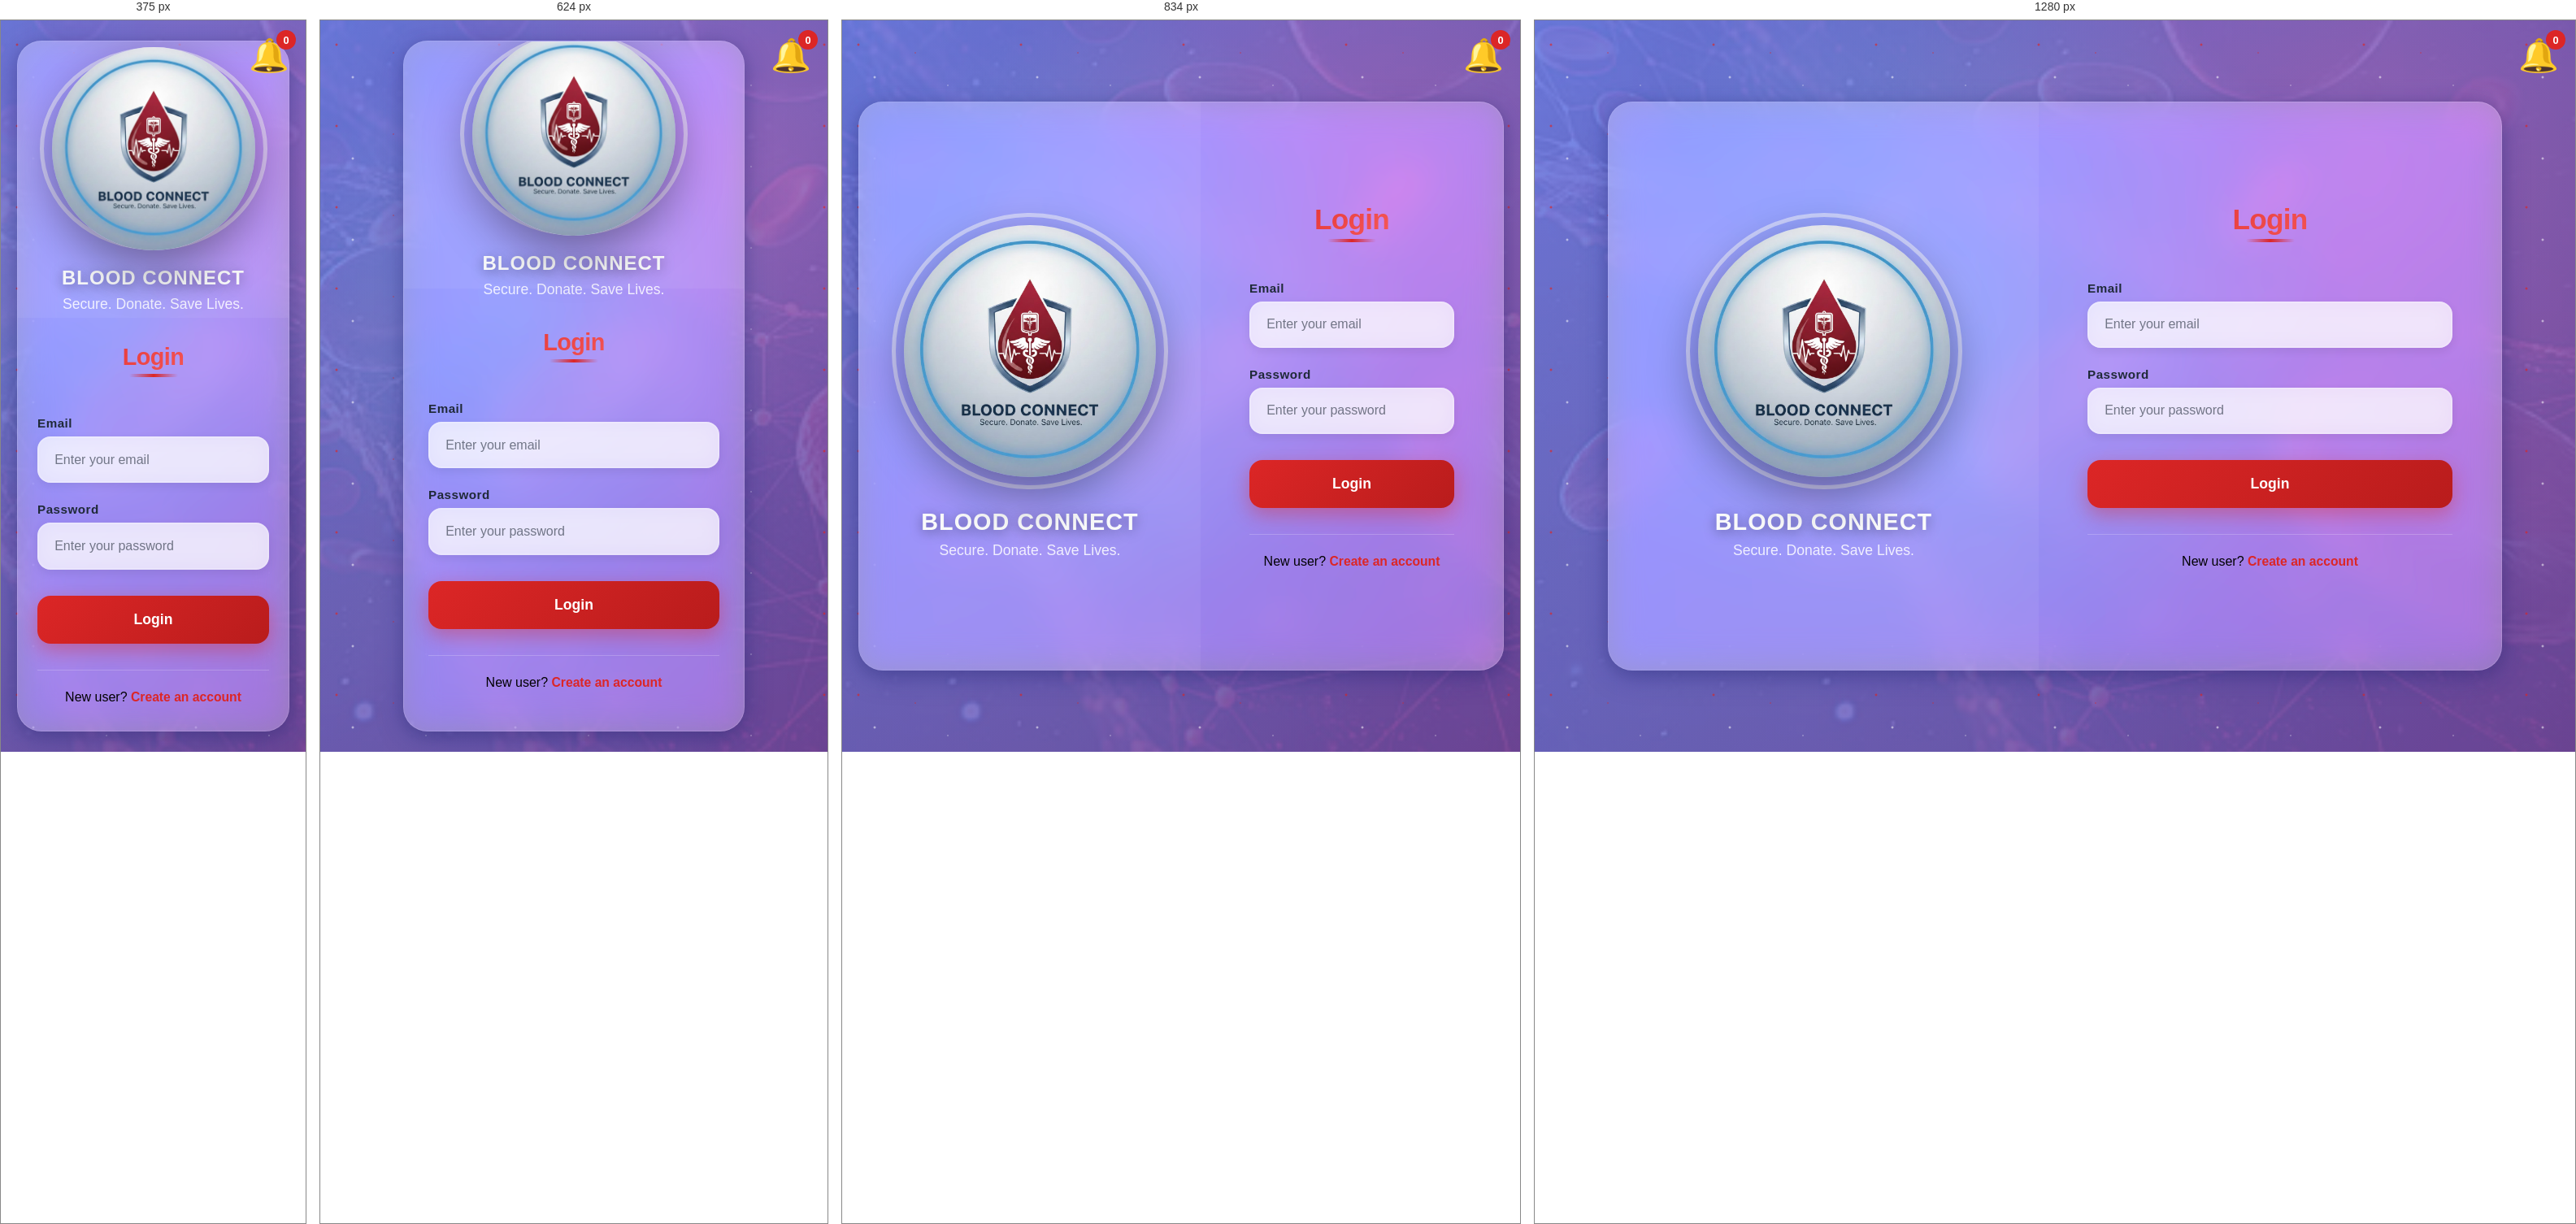
Rendered at 375 px, 624 px, 834 px and 1280 px, left to right.

<!-- file: login.html -->
<!DOCTYPE html>
<html lang="en">
<head>
  <meta charset="UTF-8">
  <title>Login | Blood Bank & Donation</title>
  <meta name="viewport" content="width=device-width, initial-scale=1.0">
  <link rel="stylesheet" href="css/style.css">

  <style>
    /* Modern Blood Bank Login - Glassmorphism Design */
    :root {
      --primary-red: #dc2626;
      --red-dark: #b91c1c;
      --glass-bg: rgba(255, 255, 255, 0.25);
      --glass-border: rgba(255, 255, 255, 0.18);
      --shadow: 0 8px 32px rgba(31, 38, 135, 0.37);
      --shadow-light: 0 4px 20px rgba(0,0,0,0.1);
      --gradient-bg: linear-gradient(135deg, #667eea 0%, #764ba2 100%);
      --text-dark: #1f2937;
      --text-light: #f9fafb;
    }

    * {
      margin: 0;
      padding: 0;
      box-sizing: border-box;
    }

    body {
      font-family: 'Segoe UI', Tahoma, Geneva, Verdana, sans-serif;
      min-height: 100vh;
      background: 
        radial-gradient(circle at 20% 80%, rgba(120,119,198,0.3) 0%, transparent 50%),
        radial-gradient(circle at 80% 20%, rgba(255,119,198,0.3) 0%, transparent 50%),
        radial-gradient(circle at 40% 40%, rgba(120,219,255,0.3) 0%, transparent 50%),
        var(--gradient-bg);
      position: relative;
      overflow: hidden;
      display: flex;
      align-items: center;
      justify-content: center;
      padding: 20px;
    }

    body::before {
      content: '';
      position: fixed;
      top: 0;
      left: 0;
      width: 100%;
      height: 100%;
      background: url("assets/log.jpg") center/cover no-repeat fixed;
      z-index: -2;
      opacity: 0.1;
    }

    /* Animated floating elements */
    body::after {
      content: '';
      position: absolute;
      width: 100%;
      height: 100%;
      background-image: 
        radial-gradient(2px 2px at 20px 30px, #dc2626, transparent),
        radial-gradient(2px 2px at 40px 70px, rgba(255,255,255,0.8), transparent),
        radial-gradient(1px 1px at 90px 40px, #dc2626, transparent),
        radial-gradient(1px 1px at 130px 80px, rgba(255,255,255,0.8), transparent);
      background-repeat: repeat;
      background-size: 200px 100px;
      animation: float 20s infinite linear;
      z-index: -1;
    }

    @keyframes float {
      0% { transform: translateY(0px) rotate(0deg); }
      100% { transform: translateY(-20px) rotate(360deg); }
    }

    /* Split Layout Container */
    .main-container {
      display: flex;
      max-width: 1100px;
      width: 100%;
      height: 700px;
      background: var(--glass-bg);
      backdrop-filter: blur(20px) saturate(180%);
      -webkit-backdrop-filter: blur(20px) saturate(180%);
      border: 1px solid var(--glass-border);
      border-radius: 30px;
      box-shadow: var(--shadow), var(--shadow-light);
      overflow: hidden;
      position: relative;
      animation: slideUp 0.8s cubic-bezier(0.68, -0.55, 0.265, 1.55);
    }

    /* Logo Section (Left Half) */
    .logo-section {
      flex: 1;
      display: flex;
      flex-direction: column;
      align-items: center;
      justify-content: center;
      padding: 60px 40px;
      background: rgba(255, 255, 255, 0.1);
      position: relative;
    }

    /* Wrapper for circle + logo */
    .logo-circle-wrapper {
      position: relative;
      width: 340px;
      height: 340px;
      display: flex;
      align-items: center;
      justify-content: center;
    }

    /* Circle border */
    .logo-circle-wrapper::before {
      content: '';
      position: absolute;
      inset: 0;
      border: 5px solid rgba(255, 255, 255, 0.5);
      border-radius: 50%;
      z-index: 1;
    }

    /* Logo inside circle */
    .logo-circle-wrapper img {
      position: relative;
      z-index: 2;
      width: 310px;
      height: 310px;
      max-width: 310px;
      max-height: 310px;
      object-fit: cover;
      border-radius: 50%;
      box-shadow: 0 20px 60px rgba(0, 0, 0, 0.4);
    }

    /* TEXTS OUTSIDE CIRCLE */
    .logo-text {
      margin-top: 24px;
      font-size: 1.8rem;
      font-weight: 800;
      color: var(--text-light);
      text-align: center;
      text-shadow: 0 3px 15px rgba(0,0,0,0.4);
      letter-spacing: 1px;
    }

    .logo-subtitle {
      margin-top: 8px;
      font-size: 1.1rem;
      color: rgba(255, 255, 255, 0.85);
      text-align: center;
      font-weight: 500;
    }

    /* Login Container (Right Half) */
    .login-container {
      flex: 1;
      max-width: none;
      margin: 0;
      padding: 80px 60px;
      border-radius: 0;
      height: 100%;
      background: rgba(255, 255, 255, 0.05);
      display: flex;
      flex-direction: column;
      justify-content: center;
    }

    .login-container::before {
      border-radius: 0;
    }

    h2 {
      text-align: center;
      background: linear-gradient(135deg, var(--primary-red), #ff6b6b);
      -webkit-background-clip: text;
      -webkit-text-fill-color: transparent;
      background-clip: text;
      font-size: 2.2rem;
      font-weight: 800;
      margin-bottom: 2rem;
      letter-spacing: -0.02em;
      position: relative;
    }

    h2::after {
      content: '';
      position: absolute;
      bottom: -8px;
      left: 50%;
      transform: translateX(-50%);
      width: 60px;
      height: 4px;
      background: linear-gradient(90deg, transparent, var(--primary-red), transparent);
      border-radius: 2px;
    }

    label {
      font-weight: 700;
      margin-top: 1.5rem;
      display: block;
      color: var(--text-dark);
      font-size: 0.95rem;
      letter-spacing: 0.5px;
      transition: all 0.3s ease;
    }

    input {
      width: 100%;
      padding: 1.1rem 1.2rem;
      margin-top: 0.5rem;
      border-radius: 16px;
      border: 2px solid rgba(255,255,255,0.2);
      background: rgba(255,255,255,0.7);
      backdrop-filter: blur(12px);
      font-size: 1rem;
      font-weight: 500;
      transition: all 0.4s cubic-bezier(0.4, 0, 0.2, 1);
      outline: none;
      box-shadow: 0 4px 12px rgba(0,0,0,0.08);
    }

    input:focus {
      border-color: var(--primary-red);
      background: rgba(255,255,255,0.95);
      transform: translateY(-2px);
      box-shadow: 0 12px 32px rgba(220,38,38,0.25);
    }

    input::placeholder {
      color: rgba(31,41,55,0.6);
      font-weight: 500;
    }

    button {
      width: 100%;
      margin-top: 2rem;
      padding: 1.2rem;
      background: linear-gradient(135deg, var(--primary-red), var(--red-dark));
      color: white;
      border: none;
      border-radius: 16px;
      font-weight: 700;
      font-size: 1.1rem;
      cursor: pointer;
      position: relative;
      overflow: hidden;
      transition: all 0.4s cubic-bezier(0.4, 0, 0.2, 1);
      box-shadow: 0 8px 25px rgba(220,38,38,0.4);
    }

    button::before {
      content: '';
      position: absolute;
      top: 0;
      left: -100%;
      width: 100%;
      height: 100%;
      background: linear-gradient(90deg, transparent, rgba(255,255,255,0.3), transparent);
      transition: left 0.6s;
    }

    button:hover::before {
      left: 100%;
    }

    button:hover {
      transform: translateY(-4px);
      box-shadow: 0 20px 40px rgba(220,38,38,0.5);
    }

    button:active {
      transform: translateY(-2px);
    }

    .link {
      text-align: center;
      margin-top: 2rem;
      padding-top: 1.5rem;
      border-top: 1px solid rgba(255,255,255,0.2);
    }

    .link a {
      color: var(--primary-red);
      font-weight: 700;
      text-decoration: none;
      font-size: 0.98rem;
      position: relative;
      transition: all 0.3s ease;
    }

    .link a::after {
      content: '';
      position: absolute;
      width: 0;
      height: 2px;
      bottom: -2px;
      left: 50%;
      background: var(--primary-red);
      transition: all 0.3s ease;
      transform: translateX(-50%);
    }

    .link a:hover::after {
      width: 100%;
    }

    .link a:hover {
      color: var(--red-dark);
      text-shadow: 0 2px 8px rgba(220,38,38,0.4);
    }

    @keyframes slideUp {
      from {
        opacity: 0;
        transform: translateY(40px) scale(0.95);
      }
      to {
        opacity: 1;
        transform: translateY(0) scale(1);
      }
    }

    /* Responsive */
    @media (max-width: 768px) {
      .main-container {
        flex-direction: column;
        height: 850px;
        max-width: 420px;
      }
      
      .logo-section {
        padding: 40px 20px;
        min-height: 300px;
      }
      
      .logo-circle-wrapper {
        width: 280px;
        height: 280px;
      }

      .logo-circle-wrapper img {
        width: 250px;
        height: 250px;
        max-width: 250px;
        max-height: 250px;
      }

      .logo-text {
        margin-top: 20px;
        font-size: 1.5rem;
      }
      
      .login-container {
        padding: 50px 30px;
      }
      
      h2 {
        font-size: 1.8rem;
      }
    }

    @media (max-width: 480px) {
      .login-container {
        padding: 2rem 1.5rem;
      }
    }

    /* Loading animation */
    .login-container.loading {
      pointer-events: none;
      opacity: 0.8;
    }

    /* Notification styles */
    .notification-bell {
      position: fixed;
      top: 20px;
      right: 20px;
      cursor: pointer;
      z-index: 1000;
    }

    .bell-icon {
      font-size: 2.5rem;
      animation: bellRing 2s infinite;
    }

    @keyframes bellRing {
      0%, 100% { transform: rotate(0deg); }
      10%, 30% { transform: rotate(-15deg); }
      20%, 40% { transform: rotate(15deg); }
    }

    .notification-badge {
      position: absolute;
      top: -8px;
      right: -8px;
      background: #dc2626;
      color: white;
      border-radius: 50%;
      width: 24px;
      height: 24px;
      display: flex;
      align-items: center;
      justify-content: center;
      font-size: 0.8rem;
      font-weight: bold;
      animation: pulse 1.5s infinite;
    }

    @keyframes pulse {
      0% { transform: scale(1); }
      50% { transform: scale(1.2); }
      100% { transform: scale(1); }
    }

    .announcements-modal {
      display: none;
      position: fixed;
      top: 0;
      left: 0;
      width: 100%;
      height: 100%;
      background: rgba(0,0,0,0.8);
      z-index: 2000;
      backdrop-filter: blur(10px);
    }

    .modal-content {
      position: absolute;
      top: 50%;
      left: 50%;
      transform: translate(-50%, -50%);
      background: var(--glass-bg, rgba(20,20,25,0.95));
      backdrop-filter: blur(25px);
      border-radius: 20px;
      width: 90%;
      max-width: 600px;
      max-height: 80vh;
      overflow-y: auto;
      border: 1px solid var(--glass-border, rgba(60,60,70,0.4));
    }

    .modal-header {
      padding: 2rem;
      border-bottom: 1px solid rgba(60,60,70,0.4);
      display: flex;
      justify-content: space-between;
      align-items: center;
    }

    .close {
      font-size: 2rem;
      cursor: pointer;
      color: var(--text-light, white);
    }

    .announcement-item {
      padding: 1.5rem 2rem;
      border-bottom: 1px solid rgba(60,60,70,0.3);
      animation: slideInUp 0.5s ease-out;
    }

    .announcement-item.urgent {
      border-left: 4px solid #dc2626;
      background: rgba(220,38,38,0.1);
    }

    .announcement-title {
      font-weight: 700;
      color: var(--text-light, white);
      margin-bottom: 0.5rem;
    }

    .announcement-blood {
      background: rgba(220,38,38,0.2);
      color: #dc2626;
      padding: 0.3rem 0.8rem;
      border-radius: 15px;
      font-size: 0.85rem;
      font-weight: 600;
    }

    @keyframes slideInUp {
      from {
        opacity: 0;
        transform: translateY(20px);
      }
      to {
        opacity: 1;
        transform: translateY(0);
      }
    }
  </style>
</head>
<body>
  <!-- Main Split Container -->
  <div class="main-container">
    <!-- Logo Section (Left Half) -->
    <div class="logo-section">
      <div class="logo-circle-wrapper">
        <img src="assets/logo.jpg" alt="BLOOD CONNECT Logo">
      </div>
      <div class="logo-text">BLOOD CONNECT</div>
      <div class="logo-subtitle">Secure. Donate. Save Lives.</div>
    </div>

    <!-- Login Form (Right Half) -->
    <div class="login-container">
      <h2>Login</h2>

      <form onsubmit="login(event)">
        <label>Email</label>
        <input type="email" required placeholder="Enter your email">

        <label>Password</label>
        <input type="password" required placeholder="Enter your password">

        <button type="submit">Login</button>
      </form>

      <div class="link">
        New user? <a href="signup.html">Create an account</a>
      </div>
    </div>
  </div>

  <!-- Notification bell -->
  <div class="notification-bell" onclick="toggleAnnouncementsModal()">
    <div class="bell-icon">🔔</div>
    <span class="notification-badge" id="notificationCount">0</span>
  </div>

  <!-- Announcements modal -->
  <div id="announcementsModal" class="announcements-modal">
    <div class="modal-content">
      <div class="modal-header">
        <h3>📢 Announcements</h3>
        <span class="close" onclick="closeAnnouncementsModal()">&times;</span>
      </div>
      <div id="loginAnnouncementsList"></div>
    </div>
  </div>

  <script>
    async function login(e) {
      e.preventDefault();

      const container = document.querySelector('.login-container');
      const btn = e.target.querySelector('button');
      const originalText = btn.textContent;

      // Loading state
      container.classList.add('loading');
      btn.textContent = 'Signing In...';
      btn.disabled = true;

      const email = document.querySelector('input[type="email"]').value.trim();
      const password = document.querySelector('input[type="password"]').value;

      try {
        const res = await fetch("http://localhost:3000/api/auth/login", {
          method: "POST",
          headers: { "Content-Type": "application/json" },
          body: JSON.stringify({ email, password })
        });

        const data = await res.json();

        if (!res.ok) {
          alert(data.error || "Invalid email or password");
          return;
        }

        localStorage.setItem("loggedIn", "true");
        localStorage.setItem("user", JSON.stringify(data.user));

        if (data.user.role === "admin") {
          window.location.href = "admin-dashboard.html";
        } else {
          window.location.href = "index.html";
        }

      } catch (err) {
        alert("Server not reachable. Please try again later.");
        console.error(err);
      } finally {
        container.classList.remove('loading');
        btn.textContent = originalText;
        btn.disabled = false;
      }
    }

    async function loadLoginAnnouncements() {
      try {
        const res = await fetch("http://localhost:3000/api/announcements");
        const announcements = await res.json();
        
        const list = document.getElementById("loginAnnouncementsList");
        const badge = document.getElementById("notificationCount");
        
        if (announcements.length === 0) {
          list.innerHTML = '<p style="text-align:center;color:var(--text-muted);">No announcements</p>';
          badge.textContent = '0';
          return;
        }
        
        badge.textContent = announcements.length;
        
        list.innerHTML = announcements.map(ann => `
          <div class="announcement-item ${ann.priority}">
            <div class="announcement-title">${ann.title}</div>
            ${ann.bloodGroup ? `<span class="announcement-blood">🩸 ${ann.bloodGroup}</span>` : ''}
            <p>${ann.message}</p>
            ${ann.date ? `<small>Date: ${new Date(ann.date).toLocaleDateString()}</small>` : ''}
          </div>
        `).join('');
      } catch (err) {
        console.error('Announcements error:', err);
      }
    }

    function toggleAnnouncementsModal() {
      const modal = document.getElementById("announcementsModal");
      modal.style.display = modal.style.display === 'block' ? 'none' : 'block';
    }

    function closeAnnouncementsModal() {
      document.getElementById("announcementsModal").style.display = 'none';
    }

    loadLoginAnnouncements();
  </script>
</body>


</html>


/* @media block from css/style.css */
@media screen and (max-width: 900px) {
  .navbar {
    flex-direction: column;
    align-items: flex-start;
  }

  .navbar nav {
    margin-top: 10px;
  }

  .navbar nav a {
    margin: 4px 4px;
  }
}